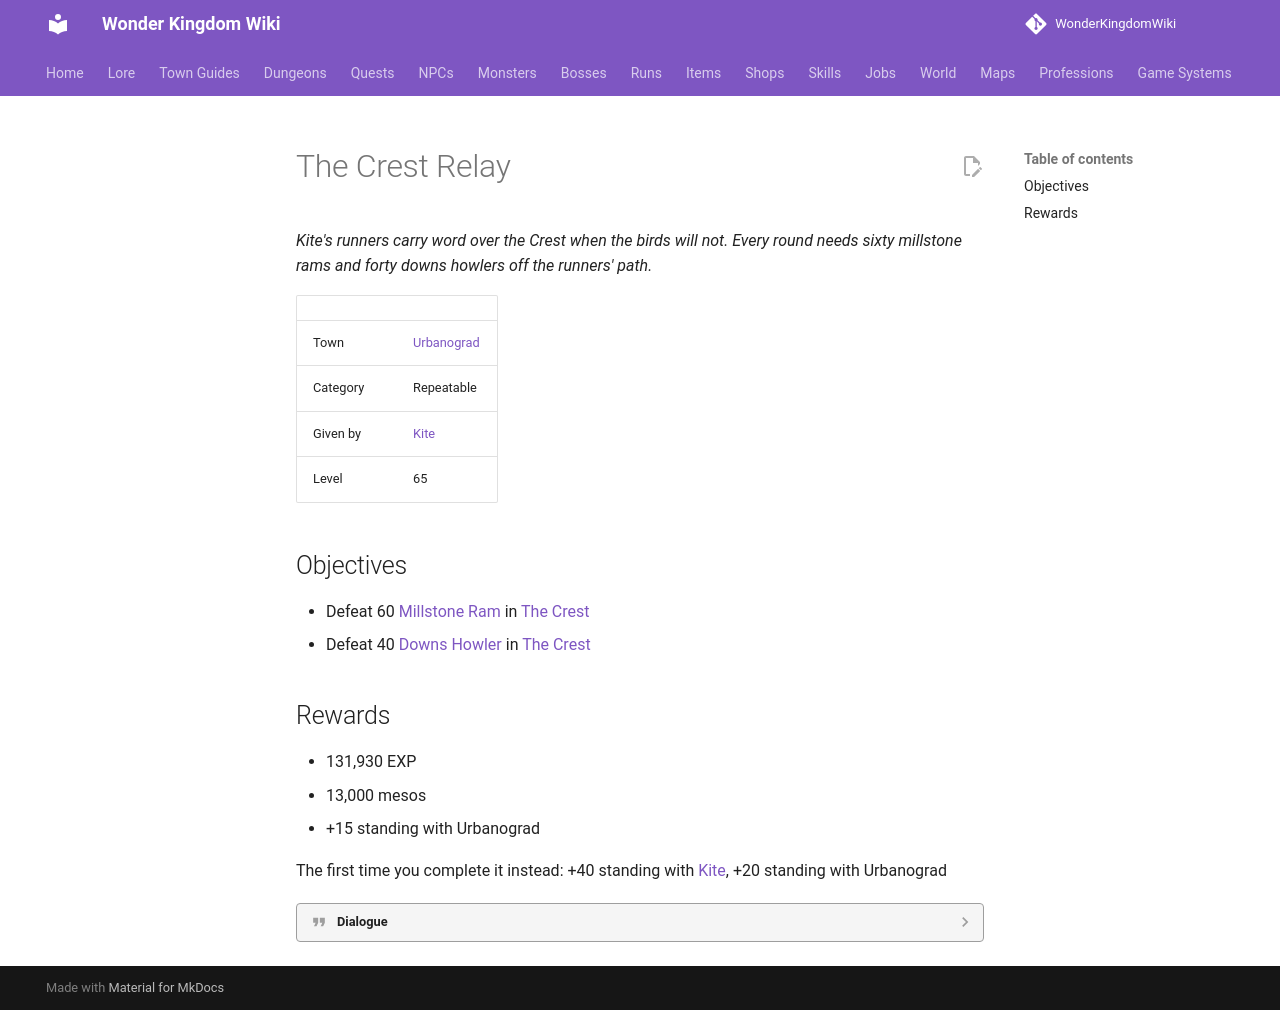

repository: alonohana627/WonderKingdomWiki · page: quests/kite_the_crest_relay/index.html · generator: mkdocs

<!-- Generated by tools/generate.py from GameLib. Do not edit: changes are overwritten. -->

# The Crest Relay

*Kite's runners carry word over the Crest when the birds will not. Every round needs sixty millstone rams and forty downs howlers off the runners' path.*

|  |  |
|---|---|
| Town | [Urbanograd](../towns/urbanograd_quests.md) |
| Category | Repeatable |
| Given by | [Kite](../npcs/kite.md) |
| Level | 65 |

## Objectives

- Defeat 60 [Millstone Ram](../monsters/millstone_ram.md) in [The Crest](../maps/the_crest.md)
- Defeat 40 [Downs Howler](../monsters/downs_wolf.md) in [The Crest](../maps/the_crest.md)

## Rewards

- 131,930 EXP
- 13,000 mesos
- +15 standing with Urbanograd

The first time you complete it instead: +40 standing with [Kite](../npcs/kite.md), +20 standing with Urbanograd

??? quote "Dialogue"

    - My runners cross [The Crest](../maps/the_crest.md) when the birds won't. Clear the way: **60 [Millstone Ram](../monsters/millstone_ram.md)s** and **40 [Downs Howler](../monsters/downs_wolf.md)s**. Again whenever you like, we run every day.
    - Good. Off you go.
    - Another time, then.
    - My runners cross [The Crest](../maps/the_crest.md) when the birds won't.
    - Clear path! Fastest relay this week. Here, runners' pay. Bit sweaty. It spends the same.
